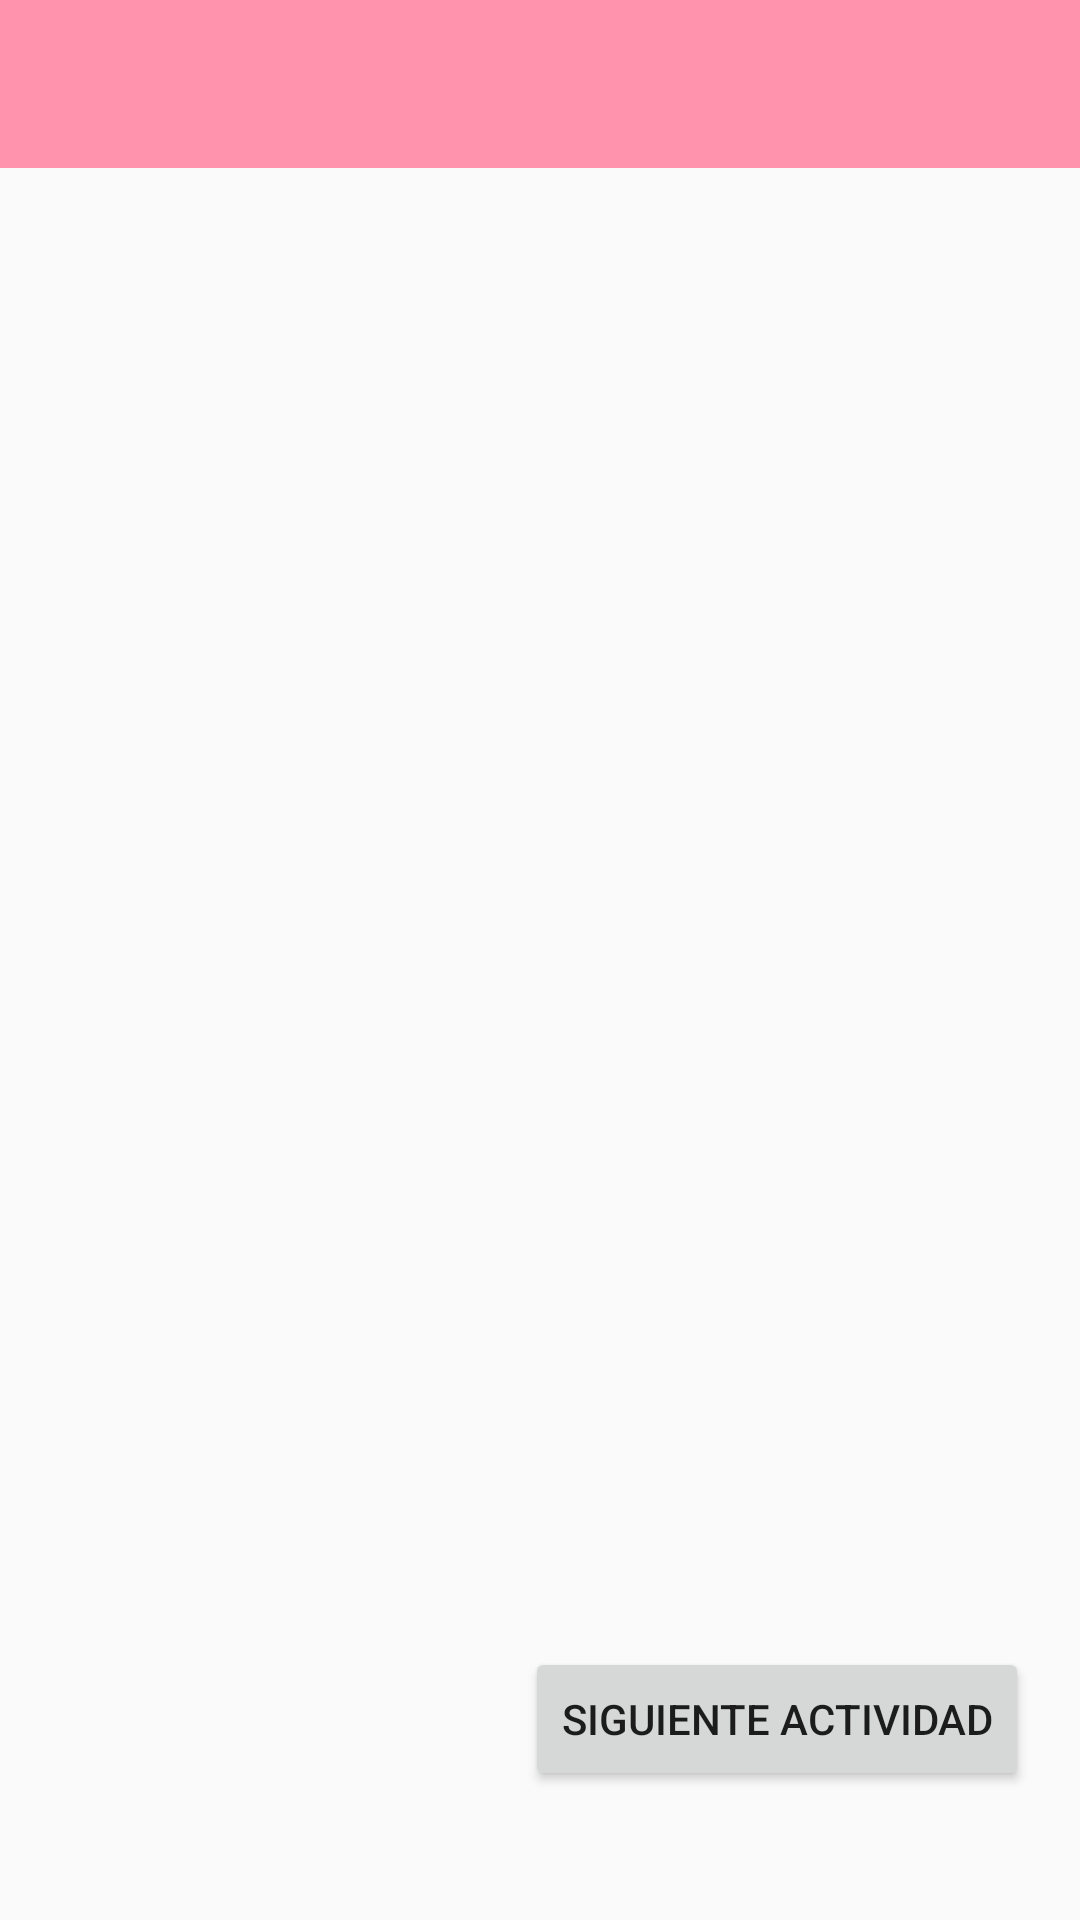

Android layout source for this screen:
<!-- AndroidManifest.xml: application theme Theme.AppCompat.Light.NoActionBar -->
<!-- res/layout/activity_main.xml -->
<?xml version="1.0" encoding="utf-8"?>
<RelativeLayout xmlns:android="http://schemas.android.com/apk/res/android"
    xmlns:app="http://schemas.android.com/apk/res-auto"
    xmlns:tools="http://schemas.android.com/tools"
    android:layout_width="match_parent"
    android:layout_height="match_parent"
    tools:context=".MainActivity"
    tools:layout_editor_absoluteY="81dp">

    <include
        android:id="@+id/app_bar"
        layout="@layout/app_bar"></include>

    <Button
        android:id="@+id/button"
        android:layout_width="wrap_content"
        android:layout_height="wrap_content"
        android:layout_alignParentRight="true"
        android:layout_alignParentBottom="true"
        android:layout_marginEnd="17dp"
        android:layout_marginRight="17dp"
        android:layout_marginBottom="43dp"
        android:onClick="sendMessage"
        android:text="Siguiente actividad"
        tools:layout_editor_absoluteX="198dp"
        tools:layout_editor_absoluteY="447dp" />

</RelativeLayout>
<!-- res/layout/app_bar.xml (included above) -->
<?xml version="1.0" encoding="utf-8"?>
<android.support.v7.widget.Toolbar xmlns:android="http://schemas.android.com/apk/res/android"
    android:layout_width="match_parent"  android:layout_height="wrap_content"
    xmlns:app="http://schemas.android.com/apk/res-auto"
    app:theme="@style/CustomToolbarStyle"
    app:popupTheme="@style/CustomPopuStyle">

</android.support.v7.widget.Toolbar>
<!-- resources referenced by this layout -->
<resources>
  <style name="CustomPopuStyle" parent="Theme.AppCompat">
          <item name="android:background">@color/colorAccent</item>
          <item name="overlapAnchor">false</item>
          <item name="android:dropDownVerticalOffset">-4dp</item>
  
  
      </style>
  <style name="CustomToolbarStyle" parent="Theme.AppCompat">
          <item name="android:background">@color/colorPrimary</item>
      </style>
  <color name="colorAccent">#a9a9a9</color>
  <color name="colorPrimary">#ff92ac</color>
</resources>
